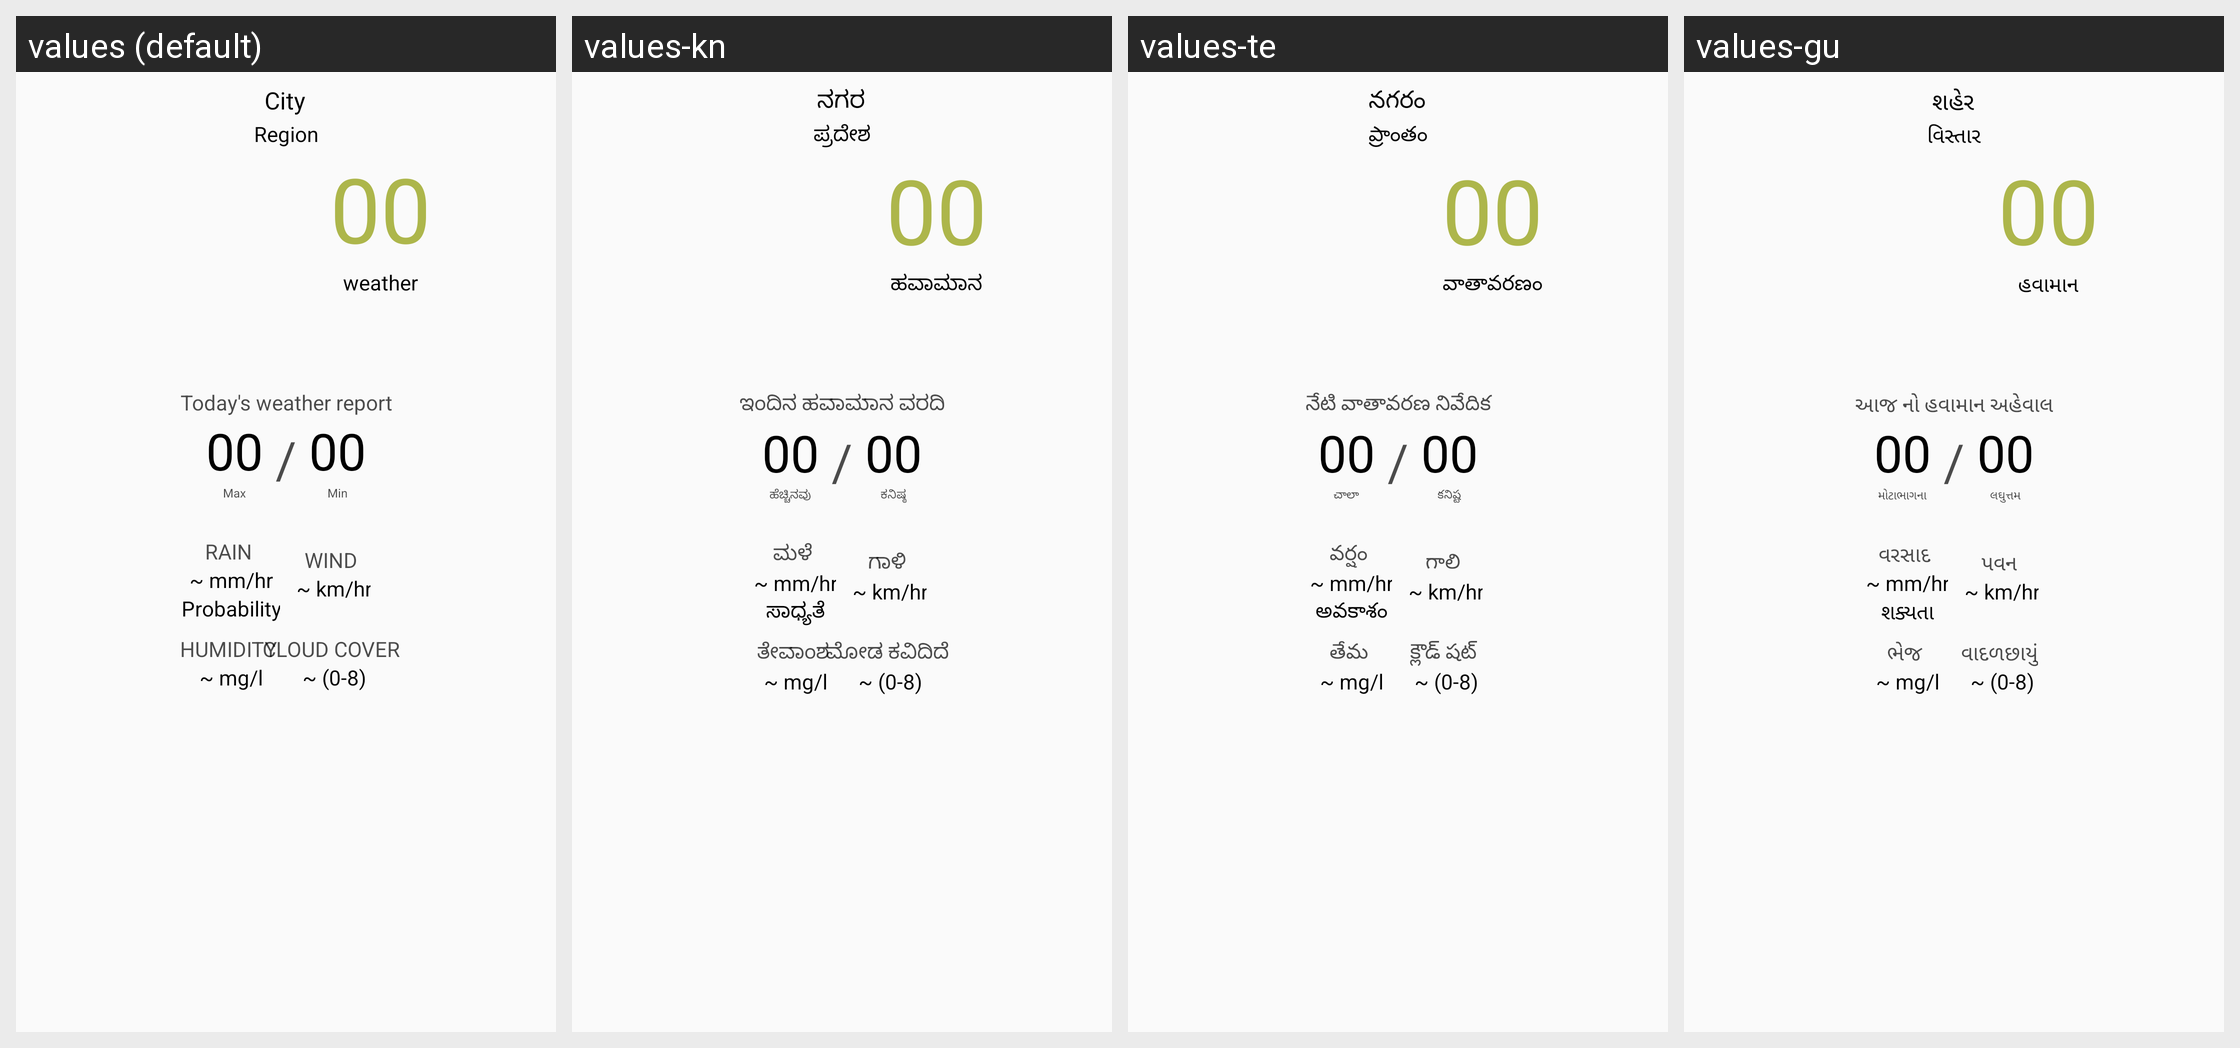

Here is an Android app screen in its default locale and in the app's own translations. Write out the translated-string differences for the strings that appear on this screen.
Android screen res/layout/fragment_weather_today.xml rendered under 4 locales, left to right: values (default), values-kn, values-te, values-gu. Device: Nexus 5 (rendered at 1080×1920; each locale shown at half size, 540×960, under a caption strip naming it); theme AppTheme.
Other locales in the repository, not shown: values-en-rIN, values-fil-rPH, values-hi, values-mr, values-my-rMM, values-phi.
Strings drawn on this screen, with the default value and each locale's value (text and hints the layout hard-codes, and strings that could not be matched under every locale, appear in the picture but are not listed):

city
  values: City
  values-kn: ನಗರ
  values-te: నగరం
  values-gu: શહેર

region
  values: Region
  values-kn: ಪ್ರದೇಶ
  values-te: ప్రాంతం
  values-gu: વિસ્તાર

weather
  values: weather
  values-kn: ಹವಾಮಾನ
  values-te: వాతావరణం
  values-gu: હવામાન

max
  values: Max
  values-kn: ಹೆಚ್ಚಿನವು
  values-te: చాలా
  values-gu: મોટાભાગના

min
  values: Min
  values-kn: ಕನಿಷ್ಠ
  values-te: కనిష్ట
  values-gu: લઘુત્તમ

today_s_weather_report
  values: Today's weather report
  values-kn: ಇಂದಿನ ಹವಾಮಾನ ವರದಿ
  values-te: నేటి వాతావరణ నివేదిక
  values-gu: આજ નો હવામાન અહેવાલ

rain
  values: RAIN
  values-kn: ಮಳೆ
  values-te: వర్షం
  values-gu: વરસાદ

probability
  values: Probability
  values-kn: ಸಾಧ್ಯತೆ
  values-te: అవకాశం
  values-gu: શક્યતા

wind
  values: WIND
  values-kn: ಗಾಳಿ
  values-te: గాలి
  values-gu: પવન

humidity
  values: HUMIDITY
  values-kn: ತೇವಾಂಶ
  values-te: తేమ
  values-gu: ભેજ

cloud_cover
  values: CLOUD COVER
  values-kn: ಮೋಡ ಕವಿದಿದೆ
  values-te: క్లౌడ్ షట్
  values-gu: વાદળછાયું
